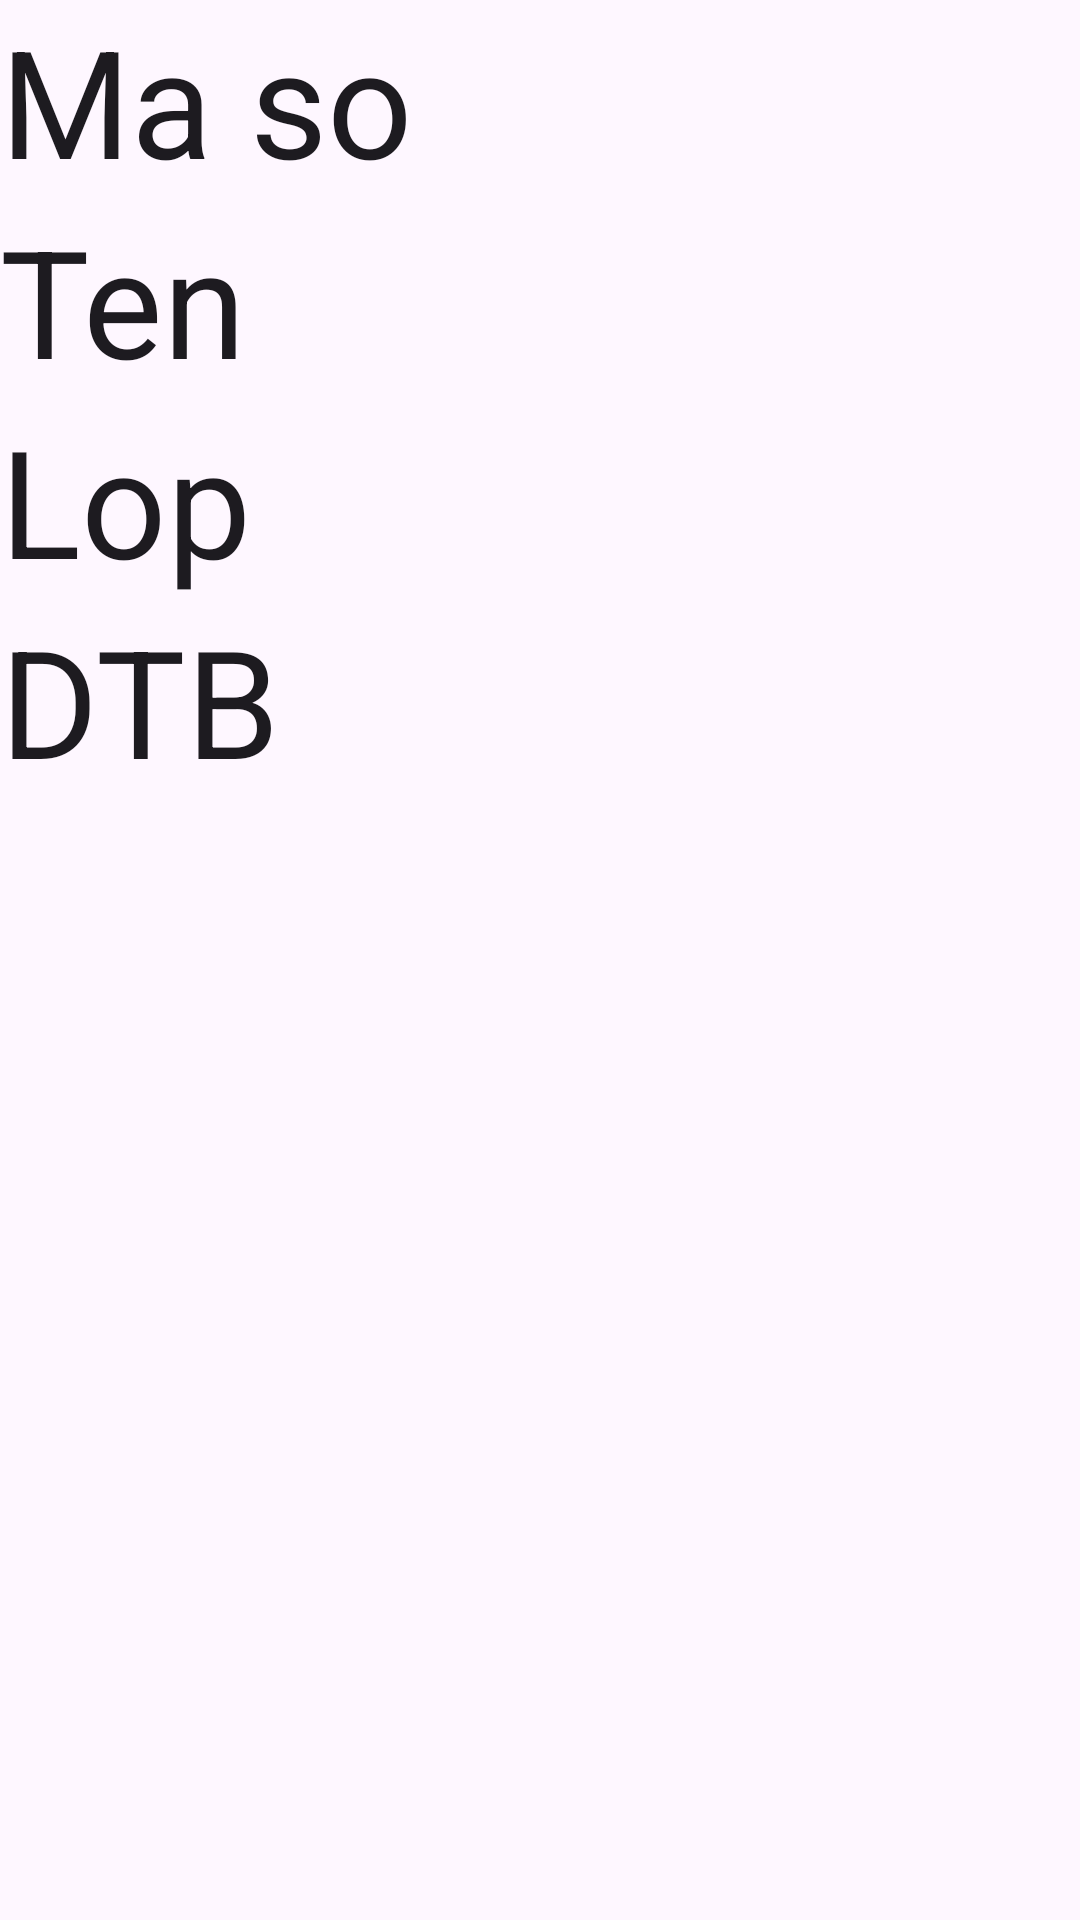

Layout XML and referenced resources for this Android screen:
<!-- AndroidManifest.xml: application theme Theme.DemoFrag -->
<!-- res/layout/layout_red.xml -->
<?xml version="1.0" encoding="utf-8"?>
<LinearLayout xmlns:android="http://schemas.android.com/apk/res/android"
    android:id="@+id/layout_red"
    android:layout_width="match_parent"
    android:layout_height="match_parent"
    android:orientation="vertical">

    <TextView
        android:id="@+id/txtMa"
        android:layout_width="match_parent"
        android:layout_height="wrap_content"
        android:text="Ma so"
        android:textAppearance="?android:attr/textAppearanceLarge"
        android:textSize="50sp" />

    <TextView
        android:id="@+id/txtTen"
        android:layout_width="match_parent"
        android:layout_height="wrap_content"
        android:text="Ten"
        android:textAppearance="?android:attr/textAppearanceLarge"
        android:textSize="50sp" />

    <TextView
        android:id="@+id/txtLop"
        android:layout_width="match_parent"
        android:layout_height="wrap_content"
        android:text="Lop"
        android:textAppearance="?android:attr/textAppearanceLarge"
        android:textSize="50sp" />

    <TextView
        android:id="@+id/txtDTB"
        android:layout_width="match_parent"
        android:layout_height="wrap_content"
        android:text="DTB"
        android:textAppearance="?android:attr/textAppearanceLarge"
        android:textSize="50sp" />
</LinearLayout>
<!-- resources referenced by this layout -->
<resources>
  <style name="Theme.DemoFrag" parent="Base.Theme.DemoFrag" />
  <style name="Base.Theme.DemoFrag" parent="Theme.Material3.DayNight.NoActionBar">
          
          
      </style>
</resources>
